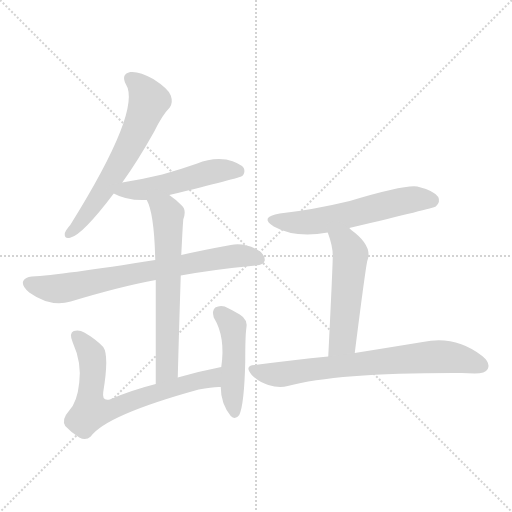
t = 0.00 s
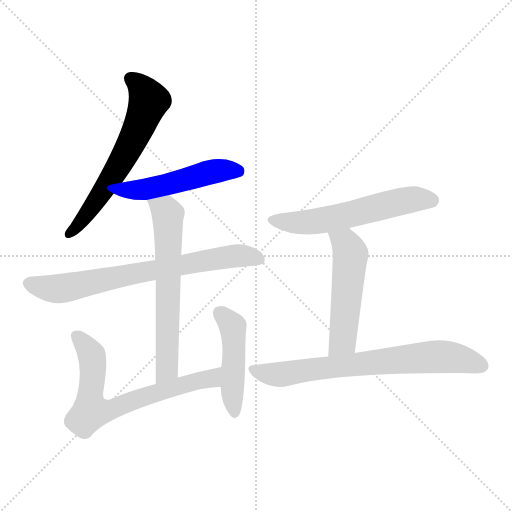
t = 1.34 s
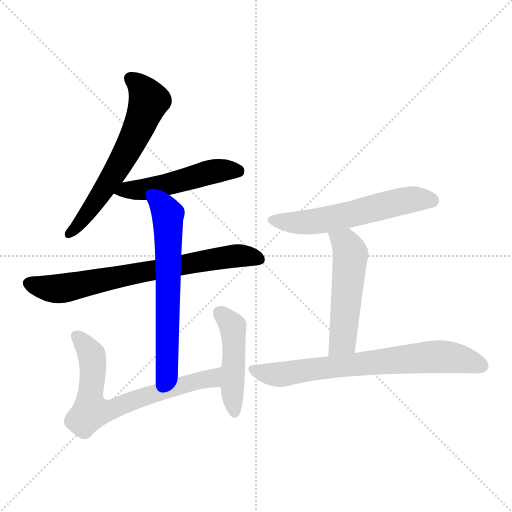
t = 2.68 s
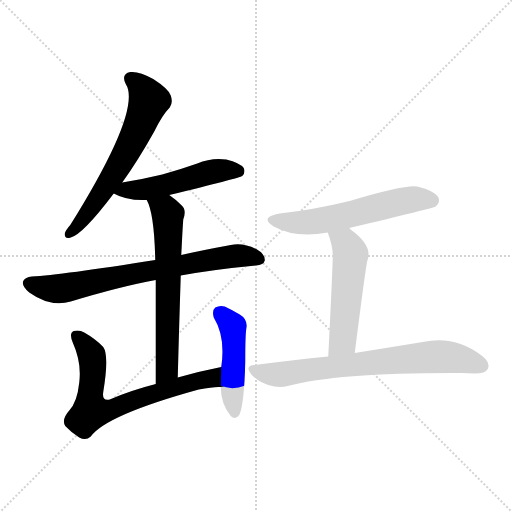
t = 4.02 s
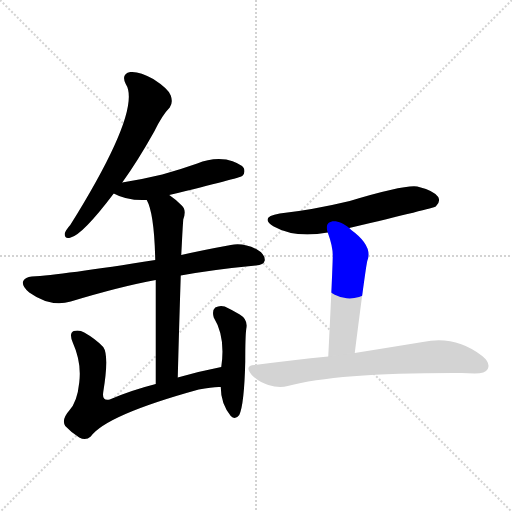
t = 5.36 s
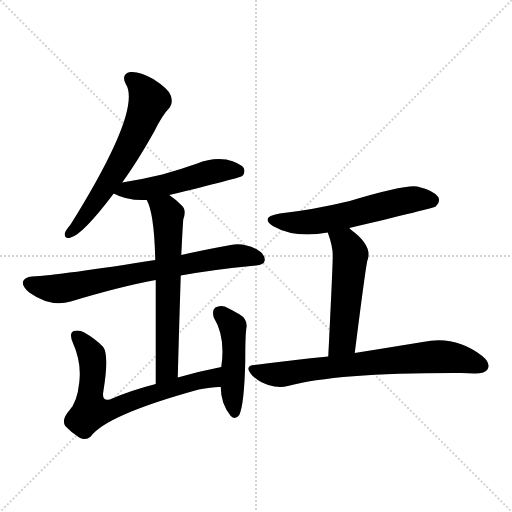
t = 6.70 s

The animated SVG that drew these frames (rendered in a browser with its animation timeline set to each time). Animation: 9 CSS @keyframes rules; one cycle of 6.70 s.

<svg version="1.1" viewBox="0 0 1024 1024" xmlns="http://www.w3.org/2000/svg">
  <g stroke="lightgray" stroke-dasharray="1,1" stroke-width="1" transform="scale(4, 4)">
    <line x1="0" y1="0" x2="256" y2="256"></line>
    <line x1="256" y1="0" x2="0" y2="256"></line>
    <line x1="128" y1="0" x2="128" y2="256"></line>
    <line x1="0" y1="128" x2="256" y2="128"></line>
  </g>
<g transform="scale(1, -1) translate(0, -900)">
   <style type="text/css">
    @keyframes keyframes0 {
      from {
       stroke: blue;
       stroke-dashoffset: 625;
       stroke-width: 128;
       }
       67% {
       animation-timing-function: step-end;
       stroke: blue;
       stroke-dashoffset: 0;
       stroke-width: 128;
       }
       to {
       stroke: black;
       stroke-width: 1024;
       }
       }
       #make-me-a-hanzi-animation-0 {
         animation: keyframes0 0.758626s both;
         animation-delay: 0.000000s;
         animation-timing-function: linear;
       }
    @keyframes keyframes1 {
      from {
       stroke: blue;
       stroke-dashoffset: 505;
       stroke-width: 128;
       }
       62% {
       animation-timing-function: step-end;
       stroke: blue;
       stroke-dashoffset: 0;
       stroke-width: 128;
       }
       to {
       stroke: black;
       stroke-width: 1024;
       }
       }
       #make-me-a-hanzi-animation-1 {
         animation: keyframes1 0.660970s both;
         animation-delay: 0.758626s;
         animation-timing-function: linear;
       }
    @keyframes keyframes2 {
      from {
       stroke: blue;
       stroke-dashoffset: 724;
       stroke-width: 128;
       }
       70% {
       animation-timing-function: step-end;
       stroke: blue;
       stroke-dashoffset: 0;
       stroke-width: 128;
       }
       to {
       stroke: black;
       stroke-width: 1024;
       }
       }
       #make-me-a-hanzi-animation-2 {
         animation: keyframes2 0.839193s both;
         animation-delay: 1.419596s;
         animation-timing-function: linear;
       }
    @keyframes keyframes3 {
      from {
       stroke: blue;
       stroke-dashoffset: 635;
       stroke-width: 128;
       }
       67% {
       animation-timing-function: step-end;
       stroke: blue;
       stroke-dashoffset: 0;
       stroke-width: 128;
       }
       to {
       stroke: black;
       stroke-width: 1024;
       }
       }
       #make-me-a-hanzi-animation-3 {
         animation: keyframes3 0.766764s both;
         animation-delay: 2.258789s;
         animation-timing-function: linear;
       }
    @keyframes keyframes4 {
      from {
       stroke: blue;
       stroke-dashoffset: 687;
       stroke-width: 128;
       }
       69% {
       animation-timing-function: step-end;
       stroke: blue;
       stroke-dashoffset: 0;
       stroke-width: 128;
       }
       to {
       stroke: black;
       stroke-width: 1024;
       }
       }
       #make-me-a-hanzi-animation-4 {
         animation: keyframes4 0.809082s both;
         animation-delay: 3.025553s;
         animation-timing-function: linear;
       }
    @keyframes keyframes5 {
      from {
       stroke: blue;
       stroke-dashoffset: 469;
       stroke-width: 128;
       }
       60% {
       animation-timing-function: step-end;
       stroke: blue;
       stroke-dashoffset: 0;
       stroke-width: 128;
       }
       to {
       stroke: black;
       stroke-width: 1024;
       }
       }
       #make-me-a-hanzi-animation-5 {
         animation: keyframes5 0.631673s both;
         animation-delay: 3.834635s;
         animation-timing-function: linear;
       }
    @keyframes keyframes6 {
      from {
       stroke: blue;
       stroke-dashoffset: 579;
       stroke-width: 128;
       }
       65% {
       animation-timing-function: step-end;
       stroke: blue;
       stroke-dashoffset: 0;
       stroke-width: 128;
       }
       to {
       stroke: black;
       stroke-width: 1024;
       }
       }
       #make-me-a-hanzi-animation-6 {
         animation: keyframes6 0.721191s both;
         animation-delay: 4.466309s;
         animation-timing-function: linear;
       }
    @keyframes keyframes7 {
      from {
       stroke: blue;
       stroke-dashoffset: 515;
       stroke-width: 128;
       }
       63% {
       animation-timing-function: step-end;
       stroke: blue;
       stroke-dashoffset: 0;
       stroke-width: 128;
       }
       to {
       stroke: black;
       stroke-width: 1024;
       }
       }
       #make-me-a-hanzi-animation-7 {
         animation: keyframes7 0.669108s both;
         animation-delay: 5.187500s;
         animation-timing-function: linear;
       }
    @keyframes keyframes8 {
      from {
       stroke: blue;
       stroke-dashoffset: 718;
       stroke-width: 128;
       }
       70% {
       animation-timing-function: step-end;
       stroke: blue;
       stroke-dashoffset: 0;
       stroke-width: 128;
       }
       to {
       stroke: black;
       stroke-width: 1024;
       }
       }
       #make-me-a-hanzi-animation-8 {
         animation: keyframes8 0.834310s both;
         animation-delay: 5.856608s;
         animation-timing-function: linear;
       }
</style>
<path d="M 244.5 535.0 Q 275.5 578.0 308.5 637.0 Q 324.5 670.0 339.5 685.0 Q 346.5 695.0 341.5 709.0 Q 337.5 722.0 306.5 742.0 Q 278.5 758.0 260.5 756.0 Q 241.5 752.0 251.5 732.0 Q 284.5 681.0 140.5 450.0 Q 131.5 440.0 129.5 433.0 Q 128.5 421.0 141.5 425.0 Q 165.5 431.0 227.5 513.0 L 244.5 535.0 Z" fill="lightgray"></path> 
<path d="M 338.5 510.0 Q 479.5 544.0 484.5 548.0 Q 491.5 555.0 487.5 564.0 Q 480.5 574.0 452.5 581.0 Q 422.5 585.0 394.5 573.0 Q 360.5 561.0 324.5 551.0 Q 287.5 542.0 244.5 535.0 C 214.5 530.0 200.5 526.0 227.5 513.0 Q 254.5 498.0 293.5 500.0 L 338.5 510.0 Z" fill="lightgray"></path> 
<path d="M 361.5 349.0 Q 427.5 361.0 511.5 369.0 Q 527.5 370.0 529.5 379.0 Q 530.5 392.0 512.5 402.0 Q 485.5 415.0 461.5 410.0 Q 406.5 400.0 362.5 390.0 L 310.5 380.0 Q 121.5 350.0 63.5 347.0 Q 50.5 346.0 46.5 338.0 Q 42.5 328.0 58.5 315.0 Q 100.5 285.0 141.5 297.0 Q 240.5 327.0 311.5 340.0 L 361.5 349.0 Z" fill="lightgray"></path> 
<path d="M 355.5 145.0 Q 358.5 257.0 361.5 349.0 L 362.5 390.0 Q 363.5 409.0 364.5 429.0 Q 365.5 448.0 366.5 461.0 Q 373.5 480.0 363.5 489.0 Q 350.5 502.0 338.5 510.0 C 314.5 528.0 281.5 528.0 293.5 500.0 Q 308.5 473.0 310.5 380.0 L 311.5 340.0 Q 311.5 267.0 311.5 132.0 C 311.5 102.0 354.5 115.0 355.5 145.0 Z" fill="lightgray"></path> 
<path d="M 442.5 166.0 Q 396.5 157.0 355.5 145.0 L 311.5 132.0 Q 260.5 119.0 219.5 101.0 Q 203.5 97.0 206.5 116.0 Q 218.5 189.0 206.5 206.0 Q 191.5 222.0 168.5 235.0 Q 158.5 241.0 147.5 238.0 Q 137.5 234.0 145.5 215.0 Q 163.5 175.0 158.5 135.0 Q 154.5 96.0 138.5 79.0 Q 122.5 61.0 130.5 48.0 Q 142.5 35.0 158.5 25.0 Q 171.5 18.0 181.5 27.0 Q 212.5 70.0 397.5 121.0 Q 427.5 127.0 441.5 126.0 C 471.5 127.0 471.5 172.0 442.5 166.0 Z" fill="lightgray"></path> 
<path d="M 441.5 126.0 Q 441.5 93.0 461.5 68.0 Q 470.5 59.0 478.5 70.0 Q 488.5 91.0 490.5 177.0 Q 490.5 228.0 492.5 242.0 Q 496.5 261.0 479.5 271.0 Q 464.5 280.0 449.5 287.0 Q 439.5 290.0 430.5 285.0 Q 423.5 279.0 427.5 265.0 Q 451.5 226.0 442.5 166.0 L 441.5 126.0 Z" fill="lightgray"></path> 
<path d="M 698.5 444.0 Q 867.5 484.0 871.5 487.0 Q 881.5 496.0 876.5 506.0 Q 867.5 519.0 834.5 527.0 Q 809.5 531.0 699.5 498.0 Q 624.5 480.0 559.5 473.0 Q 517.5 466.0 547.5 447.0 Q 590.5 423.0 655.5 435.0 L 698.5 444.0 Z" fill="lightgray"></path> 
<path d="M 655.5 435.0 Q 665.5 408.0 665.5 389.0 Q 665.5 367.0 656.5 187.0 C 655.5 157.0 705.5 164.0 709.5 194.0 Q 730.5 360.0 734.5 378.0 Q 746.5 408.0 702.5 440.0 Q 699.5 443.0 698.5 444.0 C 676.5 464.0 645.5 463.0 655.5 435.0 Z" fill="lightgray"></path> 
<path d="M 656.5 187.0 Q 586.5 180.0 509.5 170.0 Q 487.5 169.0 503.5 150.0 Q 518.5 135.0 536.5 130.0 Q 558.5 123.0 575.5 128.0 Q 675.5 155.0 923.5 154.0 Q 935.5 154.0 949.5 153.0 Q 970.5 153.0 975.5 162.0 Q 981.5 174.0 964.5 188.0 Q 910.5 230.0 845.5 216.0 Q 790.5 207.0 709.5 194.0 L 656.5 187.0 Z" fill="lightgray"></path> 
      <clipPath id="make-me-a-hanzi-clip-0">
      <path d="M 244.5 535.0 Q 275.5 578.0 308.5 637.0 Q 324.5 670.0 339.5 685.0 Q 346.5 695.0 341.5 709.0 Q 337.5 722.0 306.5 742.0 Q 278.5 758.0 260.5 756.0 Q 241.5 752.0 251.5 732.0 Q 284.5 681.0 140.5 450.0 Q 131.5 440.0 129.5 433.0 Q 128.5 421.0 141.5 425.0 Q 165.5 431.0 227.5 513.0 L 244.5 535.0 Z" fill="lightgray"></path>
      </clipPath>
      <path clip-path="url(#make-me-a-hanzi-clip-0)" d="M 261.5 742.0 L 278.5 729.0 L 297.5 699.0 L 290.5 677.0 L 222.5 543.0 L 170.5 466.0 L 138.5 433.0 " fill="none" id="make-me-a-hanzi-animation-0" stroke-dasharray="497 994" stroke-linecap="round"></path>

      <clipPath id="make-me-a-hanzi-clip-1">
      <path d="M 338.5 510.0 Q 479.5 544.0 484.5 548.0 Q 491.5 555.0 487.5 564.0 Q 480.5 574.0 452.5 581.0 Q 422.5 585.0 394.5 573.0 Q 360.5 561.0 324.5 551.0 Q 287.5 542.0 244.5 535.0 C 214.5 530.0 200.5 526.0 227.5 513.0 Q 254.5 498.0 293.5 500.0 L 338.5 510.0 Z" fill="lightgray"></path>
      </clipPath>
      <path clip-path="url(#make-me-a-hanzi-clip-1)" d="M 235.5 516.0 L 347.5 532.0 L 443.5 560.0 L 479.5 556.0 " fill="none" id="make-me-a-hanzi-animation-1" stroke-dasharray="377 754" stroke-linecap="round"></path>

      <clipPath id="make-me-a-hanzi-clip-2">
      <path d="M 361.5 349.0 Q 427.5 361.0 511.5 369.0 Q 527.5 370.0 529.5 379.0 Q 530.5 392.0 512.5 402.0 Q 485.5 415.0 461.5 410.0 Q 406.5 400.0 362.5 390.0 L 310.5 380.0 Q 121.5 350.0 63.5 347.0 Q 50.5 346.0 46.5 338.0 Q 42.5 328.0 58.5 315.0 Q 100.5 285.0 141.5 297.0 Q 240.5 327.0 311.5 340.0 L 361.5 349.0 Z" fill="lightgray"></path>
      </clipPath>
      <path clip-path="url(#make-me-a-hanzi-clip-2)" d="M 57.5 334.0 L 119.5 323.0 L 457.5 387.0 L 518.5 382.0 " fill="none" id="make-me-a-hanzi-animation-2" stroke-dasharray="596 1192" stroke-linecap="round"></path>

      <clipPath id="make-me-a-hanzi-clip-3">
      <path d="M 355.5 145.0 Q 358.5 257.0 361.5 349.0 L 362.5 390.0 Q 363.5 409.0 364.5 429.0 Q 365.5 448.0 366.5 461.0 Q 373.5 480.0 363.5 489.0 Q 350.5 502.0 338.5 510.0 C 314.5 528.0 281.5 528.0 293.5 500.0 Q 308.5 473.0 310.5 380.0 L 311.5 340.0 Q 311.5 267.0 311.5 132.0 C 311.5 102.0 354.5 115.0 355.5 145.0 Z" fill="lightgray"></path>
      </clipPath>
      <path clip-path="url(#make-me-a-hanzi-clip-3)" d="M 301.5 499.0 L 331.5 478.0 L 336.5 448.0 L 334.5 171.0 L 316.5 141.0 " fill="none" id="make-me-a-hanzi-animation-3" stroke-dasharray="507 1014" stroke-linecap="round"></path>

      <clipPath id="make-me-a-hanzi-clip-4">
      <path d="M 442.5 166.0 Q 396.5 157.0 355.5 145.0 L 311.5 132.0 Q 260.5 119.0 219.5 101.0 Q 203.5 97.0 206.5 116.0 Q 218.5 189.0 206.5 206.0 Q 191.5 222.0 168.5 235.0 Q 158.5 241.0 147.5 238.0 Q 137.5 234.0 145.5 215.0 Q 163.5 175.0 158.5 135.0 Q 154.5 96.0 138.5 79.0 Q 122.5 61.0 130.5 48.0 Q 142.5 35.0 158.5 25.0 Q 171.5 18.0 181.5 27.0 Q 212.5 70.0 397.5 121.0 Q 427.5 127.0 441.5 126.0 C 471.5 127.0 471.5 172.0 442.5 166.0 Z" fill="lightgray"></path>
      </clipPath>
      <path clip-path="url(#make-me-a-hanzi-clip-4)" d="M 153.5 228.0 L 175.5 203.0 L 185.5 180.0 L 179.5 102.0 L 185.5 76.0 L 215.5 79.0 L 281.5 105.0 L 421.5 143.0 L 435.5 159.0 " fill="none" id="make-me-a-hanzi-animation-4" stroke-dasharray="559 1118" stroke-linecap="round"></path>

      <clipPath id="make-me-a-hanzi-clip-5">
      <path d="M 441.5 126.0 Q 441.5 93.0 461.5 68.0 Q 470.5 59.0 478.5 70.0 Q 488.5 91.0 490.5 177.0 Q 490.5 228.0 492.5 242.0 Q 496.5 261.0 479.5 271.0 Q 464.5 280.0 449.5 287.0 Q 439.5 290.0 430.5 285.0 Q 423.5 279.0 427.5 265.0 Q 451.5 226.0 442.5 166.0 L 441.5 126.0 Z" fill="lightgray"></path>
      </clipPath>
      <path clip-path="url(#make-me-a-hanzi-clip-5)" d="M 438.5 276.0 L 465.5 247.0 L 464.5 108.0 L 469.5 74.0 " fill="none" id="make-me-a-hanzi-animation-5" stroke-dasharray="341 682" stroke-linecap="round"></path>

      <clipPath id="make-me-a-hanzi-clip-6">
      <path d="M 698.5 444.0 Q 867.5 484.0 871.5 487.0 Q 881.5 496.0 876.5 506.0 Q 867.5 519.0 834.5 527.0 Q 809.5 531.0 699.5 498.0 Q 624.5 480.0 559.5 473.0 Q 517.5 466.0 547.5 447.0 Q 590.5 423.0 655.5 435.0 L 698.5 444.0 Z" fill="lightgray"></path>
      </clipPath>
      <path clip-path="url(#make-me-a-hanzi-clip-6)" d="M 550.5 462.0 L 572.5 455.0 L 627.5 456.0 L 817.5 500.0 L 837.5 503.0 L 866.5 497.0 " fill="none" id="make-me-a-hanzi-animation-6" stroke-dasharray="451 902" stroke-linecap="round"></path>

      <clipPath id="make-me-a-hanzi-clip-7">
      <path d="M 655.5 435.0 Q 665.5 408.0 665.5 389.0 Q 665.5 367.0 656.5 187.0 C 655.5 157.0 705.5 164.0 709.5 194.0 Q 730.5 360.0 734.5 378.0 Q 746.5 408.0 702.5 440.0 Q 699.5 443.0 698.5 444.0 C 676.5 464.0 645.5 463.0 655.5 435.0 Z" fill="lightgray"></path>
      </clipPath>
      <path clip-path="url(#make-me-a-hanzi-clip-7)" d="M 664.5 428.0 L 692.5 412.0 L 701.5 391.0 L 685.5 218.0 L 661.5 200.0 " fill="none" id="make-me-a-hanzi-animation-7" stroke-dasharray="387 774" stroke-linecap="round"></path>

      <clipPath id="make-me-a-hanzi-clip-8">
      <path d="M 656.5 187.0 Q 586.5 180.0 509.5 170.0 Q 487.5 169.0 503.5 150.0 Q 518.5 135.0 536.5 130.0 Q 558.5 123.0 575.5 128.0 Q 675.5 155.0 923.5 154.0 Q 935.5 154.0 949.5 153.0 Q 970.5 153.0 975.5 162.0 Q 981.5 174.0 964.5 188.0 Q 910.5 230.0 845.5 216.0 Q 790.5 207.0 709.5 194.0 L 656.5 187.0 Z" fill="lightgray"></path>
      </clipPath>
      <path clip-path="url(#make-me-a-hanzi-clip-8)" d="M 506.5 160.0 L 558.5 151.0 L 883.5 187.0 L 918.5 183.0 L 963.5 168.0 " fill="none" id="make-me-a-hanzi-animation-8" stroke-dasharray="590 1180" stroke-linecap="round"></path>

</g>
</svg>
